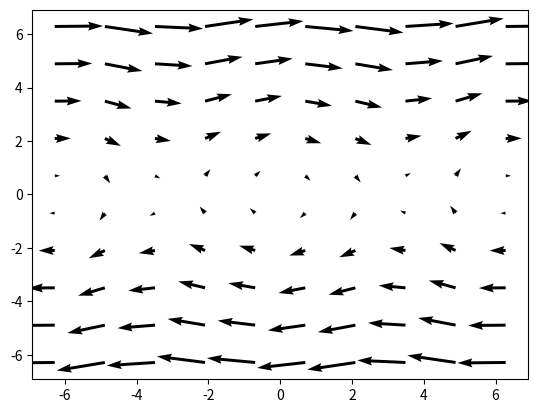

Write the Python code that produced this figure. (Note: this script raises an exception after producing the figure.)
import numpy as np
import matplotlib.pyplot as plt


def direction_field_2d(x, y, xlim=None, ylim=None, num=None):
	xlim = xlim or [-10, 10]
	ylim = ylim or [-10, 10]
	num  = num or [10, 10]
	x_ = np.linspace(*xlim, num[0])
	y_ = np.linspace(*ylim, num[-1])
	X,Y = np.meshgrid(x_, y_)
	Zx = x(X, Y)
	Zy = y(X, Y)
	plt.quiver(X, Y, Zx, Zy)
	plt.show()

def direction_field_3d(x, y, z, xlim=None, ylim=None, zlim=None, num=None):
	xlim = xlim or [-10, 10]
	ylim = ylim or [-10, 10]
	zlim = zlim or [-10, 10]
	num  = num or [10, 10, 10]
	x_ = np.linspace(*xlim, num[0])
	y_ = np.linspace(*ylim, num[1])
	z_ = np.linspace(*zlim, num[2])
	X,Y,Z = np.meshgrid(x_, y_, z_)
	Zx = x(X, Y, Z)
	Zy = y(X, Y, Z)
	Zz = z(X, Y, Z)
	ax = plt.gca(projection="3d")
	ax.quiver3D(X, Y, Z, Zx, Zy, Zz)
	plt.show()


x = lambda x,y,z=None: y
y = lambda x,y,z=None: -np.sin(x) + 0.01*y
z = lambda x,y,z=None: np.cos(z)
xlim = [-2*np.pi, 2*np.pi]
ylim = [-2*np.pi, 2*np.pi]
zlim = [-2*np.pi, 2*np.pi]
direction_field_2d(x, y, xlim, ylim)
direction_field_3d(x, y, z, xlim, ylim, zlim, num=[5,5,5])
